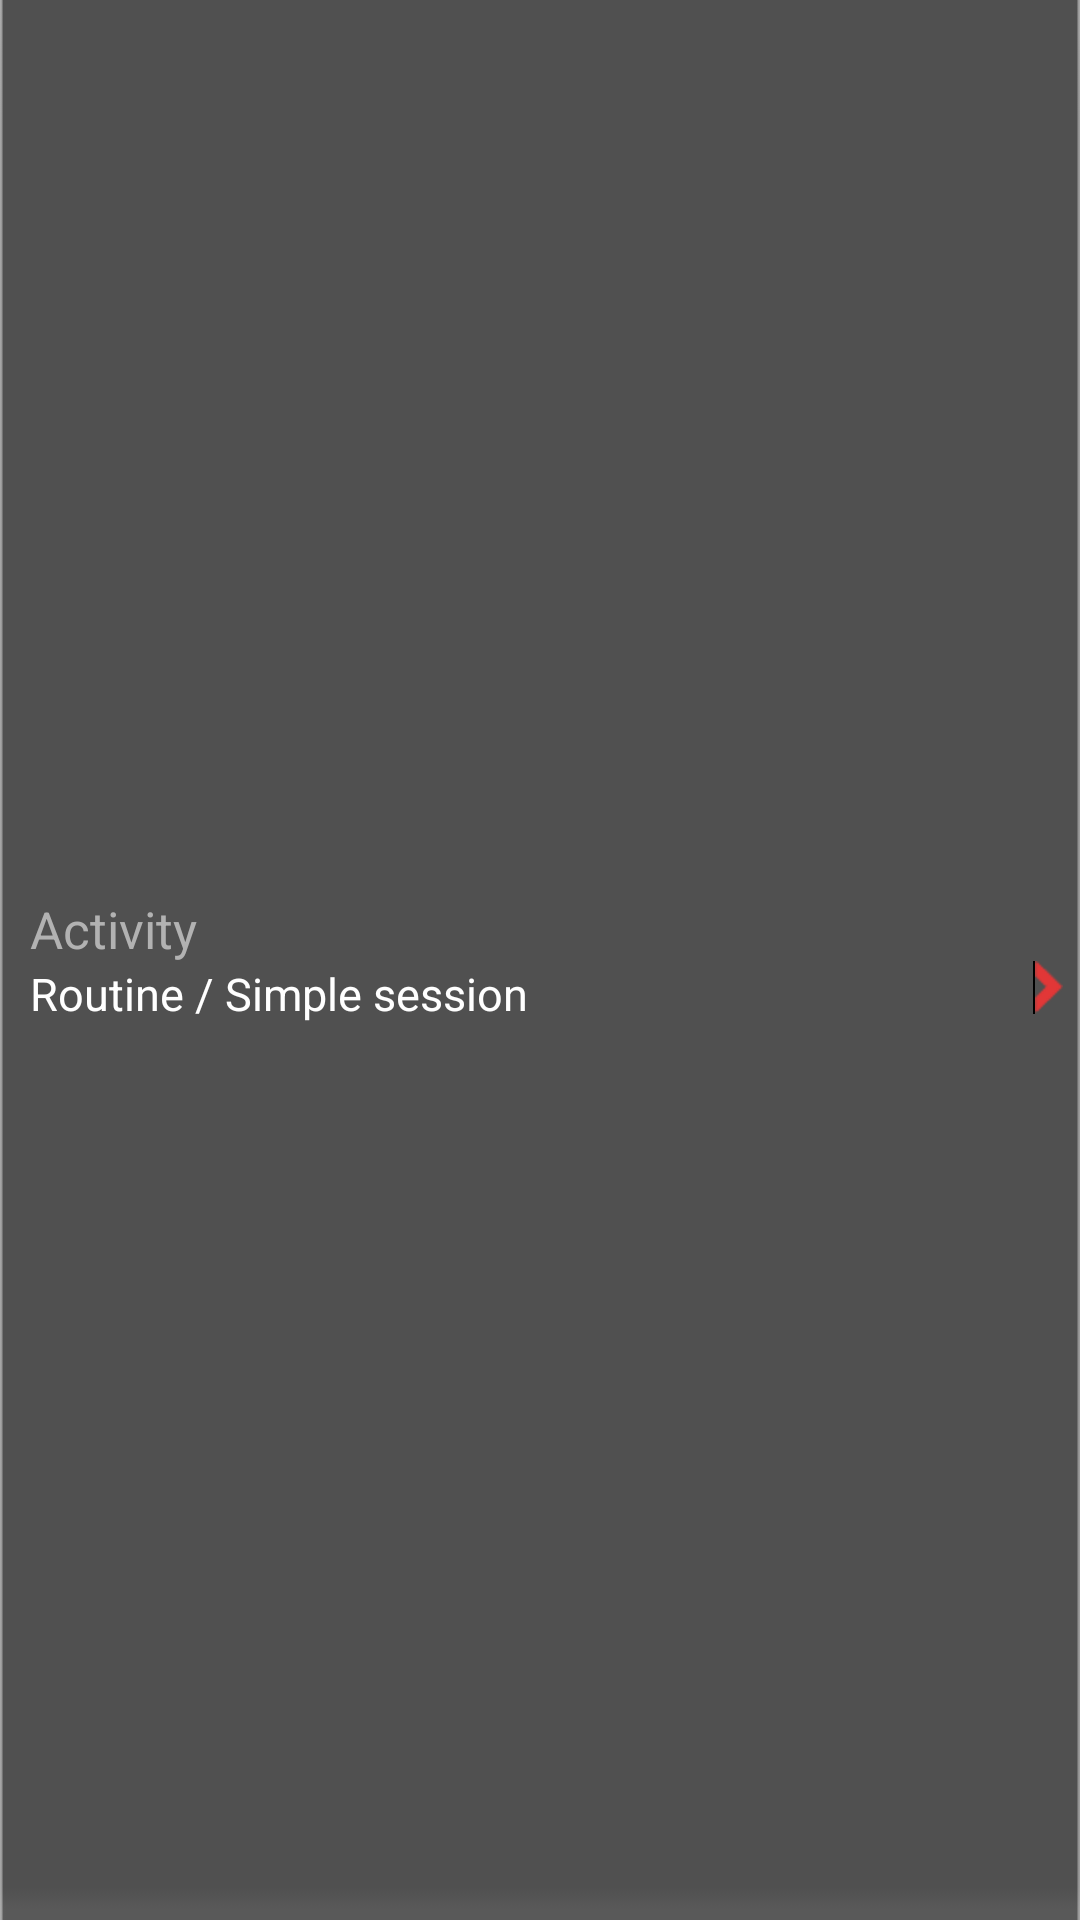

The Android layout XML behind this screen, and the referenced resources:
<!-- AndroidManifest.xml: application theme AppTheme -->
<!-- res/layout/liste_menu.xml -->
<?xml version="1.0" encoding="utf-8"?>
<RelativeLayout xmlns:android="http://schemas.android.com/apk/res/android"
    android:layout_width="match_parent"
    android:layout_height="wrap_content"
    android:background="@drawable/fond_liste_menu"
    android:layout_marginRight="5dp"
    android:layout_marginLeft="5dp">
    

    <LinearLayout 
        android:layout_width="wrap_content"
    	android:layout_height="wrap_content"
   	 	android:orientation="vertical"
   	 	android:layout_centerVertical="true"
   	 	android:layout_marginLeft="10dp">

	    <TextView
	        android:id="@+id/textView1"
	        android:layout_width="wrap_content"
	        android:layout_height="wrap_content"
	        android:layout_alignParentLeft="true"
	        android:layout_alignParentTop="true"
	        android:text="@string/activity"
	        android:textSize="17dp"
	        android:textColor="@color/gris" />
	
	    <TextView
	        android:id="@+id/textView2"
	        android:layout_width="wrap_content"
	        android:layout_height="wrap_content"
	        android:layout_alignParentLeft="true"
	        android:layout_below="@+id/textView1"
	        android:text="Routine / Simple session"
	        android:textSize="15dp"
	        android:textColor="@color/white" />
    </LinearLayout>

    <Button
        android:id="@+id/button1"
        android:layout_width="wrap_content"
        android:layout_height="wrap_content"
        android:layout_alignParentRight="true"
        android:layout_centerVertical="true"
        android:layout_marginRight="5dp"
        android:background="@drawable/btnfledroite" />

</RelativeLayout>
<!-- resources referenced by this layout -->
<resources>
  <color name="gris">#b2b2b2</color>
  <color name="white">#ffffff</color>
  <!-- drawable fond_liste_menu: png bitmap (drawable-hdpi, 3127 bytes) -->
  <string name="activity">Activity</string>
  <style name="AppTheme" parent="AppBaseTheme">
          
      </style>
  <style name="AppBaseTheme" parent="android:Theme.Light">
          
      </style>
</resources>
